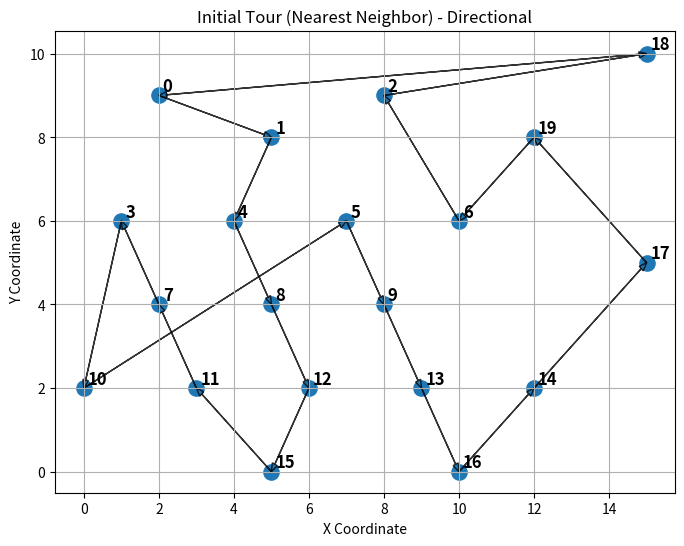
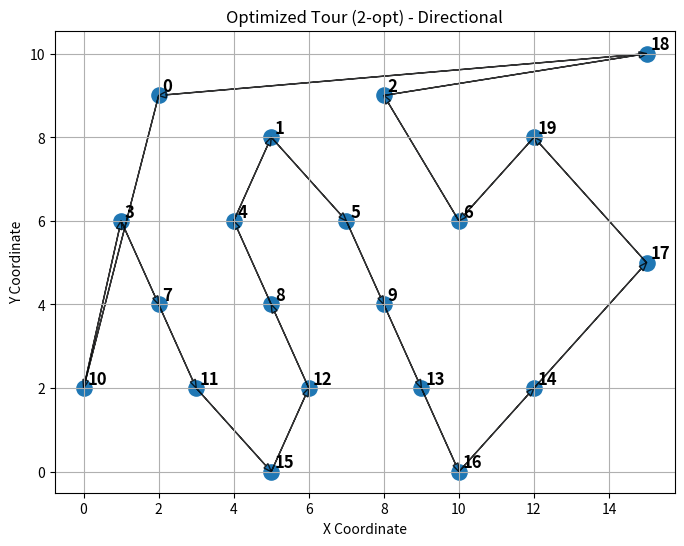

Recreate these plots in Python, in order.
import math
from typing import List, Tuple
import matplotlib.pyplot as plt

# Type Definitions
City = Tuple[float, float]
Tour = List[int]

# Distance Calculation
def euclidean_distance(city_a: City, city_b: City) -> float:
    """
    Compute the Euclidean distance between two cities.
    """
    return math.sqrt(
        (city_a[0] - city_b[0]) ** 2 +
        (city_a[1] - city_b[1]) ** 2
    )

# Tour Distance Calculation
# ================================
def compute_tour_length(tour: Tour, cities: List[City]) -> float:
    """
    Compute the total length of a TSP tour.
    """
    total = 0.0
    for i in range(len(tour)):
        total += euclidean_distance(
            cities[tour[i]],
            cities[tour[(i + 1) % len(tour)]]
        )
    return total

# Nearest Neighbor Algorithm
def nearest_neighbor(cities: List[City], start_city: int = 0) -> Tour:
    """
    Generate an initial TSP tour using the Nearest Neighbor heuristic.
    """
    unvisited = set(range(len(cities)))
    tour = [start_city]
    unvisited.remove(start_city)

    while unvisited:
        current = tour[-1]
        nearest = min(
            unvisited,
            key=lambda city_index: euclidean_distance(
                cities[current],
                cities[city_index]
            )
        )
        tour.append(nearest)
        unvisited.remove(nearest)

    return tour

# 2-opt Optimization Algorithm

def two_opt(tour: Tour, cities: List[City]) -> Tour:
    """
    Improve a TSP tour using the 2-opt local search algorithm.
    """
    best_distance = compute_tour_length(tour, cities)
    improved = True

    while improved:
        improved = False
        for i in range(1, len(tour) - 2):
            for j in range(i + 1, len(tour)):
                if j - i == 1:
                    continue  # Skip adjacent edges

                candidate = tour[:]
                candidate[i:j] = reversed(tour[i:j])
                candidate_distance = compute_tour_length(candidate, cities)

                if candidate_distance < best_distance:
                    tour = candidate
                    best_distance = candidate_distance
                    improved = True

        if improved:
            break

    return tour

# Visualization with Directions
def plot_tour_with_direction(cities: List[City], tour: Tour, title: str):
    """
    Visualize the TSP tour with directional arrows.
    """
    plt.figure(figsize=(8, 6))

    # Plot cities
    x_coords = [city[0] for city in cities]
    y_coords = [city[1] for city in cities]
    plt.scatter(x_coords, y_coords, s=120)

    # Label cities
    for i, (x, y) in enumerate(cities):
        plt.text(x + 0.1, y + 0.1, str(i), fontsize=12, fontweight='bold')

    # Draw directional arrows
    for i in range(len(tour)):
        start = cities[tour[i]]
        end = cities[tour[(i + 1) % len(tour)]]

        dx = end[0] - start[0]
        dy = end[1] - start[1]

        plt.arrow(
            start[0], start[1],
            dx, dy,
            length_includes_head=True,
            head_width=0.15,
            head_length=0.2,
            alpha=0.8
        )

    plt.title(title)
    plt.xlabel("X Coordinate")
    plt.ylabel("Y Coordinate")
    plt.grid(True)
    plt.show()

# Main Execution
def main():
    """
    cities: List[City] = [
        (0, 0),
        (2, 6),
        (5, 2),
        (6, 6),
        (8, 3)
    ]
    """
    """
    cities = [
        (2, 1),  # 0
        (8, 1),  # 1
        (1, 3),  # 2
        (5, 3),  # 3
        (9, 4),  # 4
        (3, 5),  # 5
        (7, 5),  # 6
        (1, 7),  # 7
        (4, 7),  # 8
        (8, 7),  # 9
        (2, 9),  # 10
        (6, 9),  # 11
    ]
    """
    """
    cities = [
        (1, 1),  # 0
        (6, 1),  # 1
        (11, 1),  # 2

        (3, 3),  # 3
        (9, 3),  # 4
        (5, 4),  # 5

        (1, 5),  # 6
        (7, 5),  # 7
        (11, 6),  # 8

        (3, 7),  # 9
        (9, 7),  # 10

        (5, 9),  # 11
        (1, 10),  # 12
        (7, 10),  # 13
        (11, 9)  # 14
    ]
  """
    """"
    cities = [
        (5, 5),  # 0
        (1, 4),  # 1
        (3, 11),  # 2
        (16, 2),  # 3
        (2, 16),  # 4
        (7, 9),  # 5
        (9, 7),  # 6
        (8, 11),  # 7
        (6, 8),  # 8
        (15, 10),  # 9
        (14, 1),  # 10
        (17, 3),  # 11
        (6, 11),  # 12
        (13, 4),  # 13
        (5, 6),  # 14
        (6, 3),  # 15
        (19, 4),  # 16
        (5, 17),  # 17
        (11, 6),  # 18
        (8, 5)  # 19
    ]
    """
    cities = [
        (2, 9), (5, 8), (8, 9), (1, 6), (4, 6),
        (7, 6), (10, 6), (2, 4), (5, 4), (8, 4),
        (0, 2), (3, 2), (6, 2), (9, 2), (12, 2),
        (5, 0), (10, 0), (15, 5), (15, 10), (12, 8)
    ]

    print("\nTRAVELING SALESMAN PROBLEM (TSP)")
    print("Solution using Nearest Neighbor + 2-opt\n")

    initial_tour = nearest_neighbor(cities, start_city=0)
    optimized_tour = two_opt(initial_tour, cities)

    print("Initial Tour:", initial_tour)
    print("Initial Distance:", round(compute_tour_length(initial_tour, cities), 2))

    print("\nOptimized Tour:", optimized_tour)
    print("Optimized Distance:", round(compute_tour_length(optimized_tour, cities), 2))

    # Visualization (Simulation)
    plot_tour_with_direction(
        cities,
        initial_tour,
        "Initial Tour (Nearest Neighbor) - Directional"
    )

    plot_tour_with_direction(
        cities,
        optimized_tour,
        "Optimized Tour (2-opt) - Directional"
    )

if __name__ == "__main__":
    main()